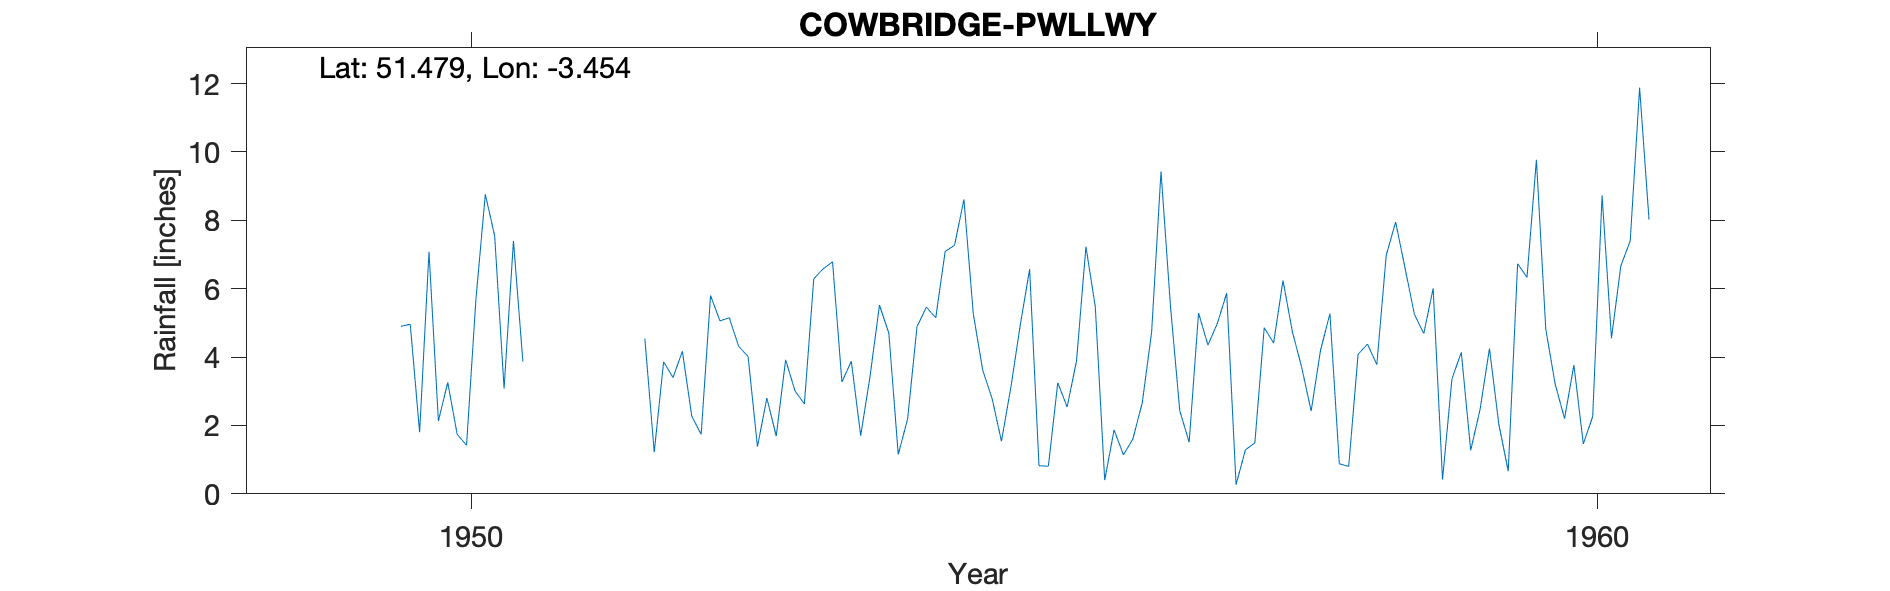

Data behind this chart, as committed beside it:
COWBRIDGE-PWLLWY, , , , , , , , , , , , , , , , , , , , , , , 
Grid ref, SS991766, Long, -3.454, Lat, 51.48, Elevation, 92, ft, , , , , , , , , , , , , , , 
Station no, 4060/1, , , , , , , , , , , , , , , , , , , , , , 
, 1941, 1942, 1943, 1944, 1945, 1946, 1947, 1948, 1949, 1950, 1951, 1952, 1953, 1954, 1955, 1956, 1957, 1958, 1959, 1960, , , 
January, , , , , , , , , , 1.8, , 4.54, 1.38, 3.44, 3.62, 5.47, 4.35, 4.2, 6.01, 4.82, , , 
February, , , , , , , , , , 7.08, , 1.22, 2.8, 5.52, 2.79, 0.4, 4.98, 5.27, 0.42, 3.21, , , 
March, , , , , , , , , , 2.13, , 3.86, 1.69, 4.7, 1.54, 1.87, 5.87, 0.88, 3.36, 2.2, , , 
April, , , , , , , , , , 3.26, , 3.4, 3.92, 1.15, 3.11, 1.14, 0.27, 0.8, 4.14, 3.77, , , 
May, , , , , , , , , , 1.74, , 4.17, 3.01, 2.19, 4.93, 1.6, 1.29, 4.08, 1.27, 1.46, , , 
June, , , , , , , , , , 1.42, , 2.27, 2.63, 4.89, 6.57, 2.66, 1.49, 4.38, 2.47, 2.26, , , 
July, , , , , , , , , , 5.69, , 1.74, 6.29, 5.46, 0.82, 4.72, 4.86, 3.78, 4.25, 8.73, , , 
August, , , , , , , , , , 8.76, , 5.8, 6.58, 5.15, 0.81, 9.43, 4.41, 6.98, 2.03, 4.55, , , 
September, , , , , , , , , , 7.54, , 5.06, 6.79, 7.09, 3.25, 5.52, 6.24, 7.95, 0.66, 6.67, , , 
October, , , , , , , , , , 3.08, , 5.15, 3.27, 7.27, 2.54, 2.43, 4.74, 6.61, 6.73, 7.4, , , 
November, , , , , , , , , 4.9, 7.4, , 4.31, 3.88, 8.61, 3.89, 1.51, 3.69, 5.25, 6.33, 11.88, , , 
December, , , , , , , , , 4.96, 3.87, , 4.02, 1.7, 5.26, 7.23, 5.29, 2.42, 4.69, 9.77, 8.02, , , 
Total, , , , , , , , , , 53.77, , 45.54, 43.94, 60.73, 41.1, 42.04, 44.61, 54.87, 47.44, 64.97, , , 
1949 record starts Nov, , , , , , , , , , , , , , , , , , , , , , , 
